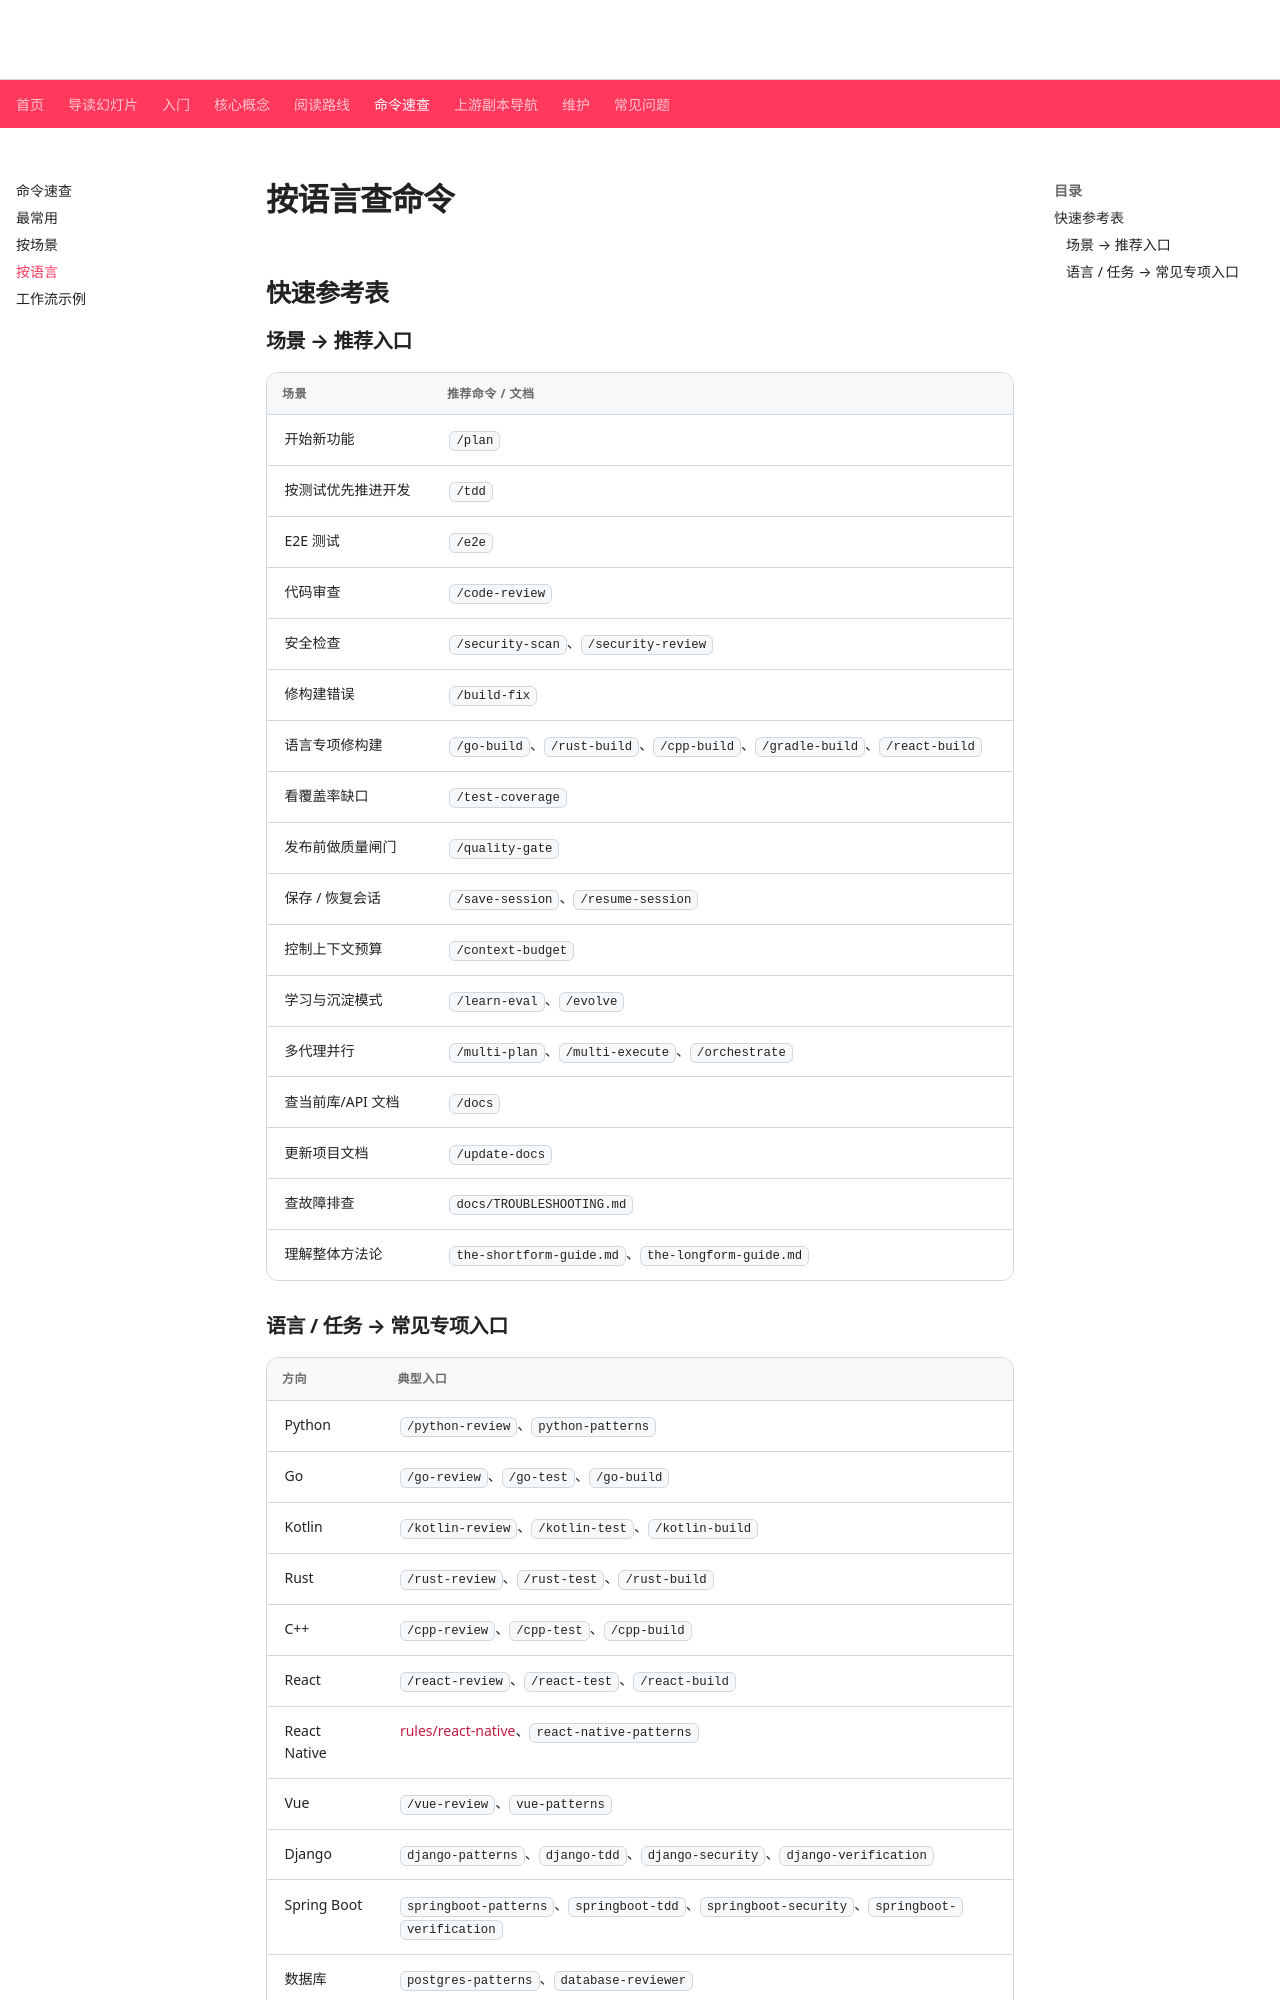

repository: Chasen-Liao/Everything-claude-code-Doc · page: commands/by-language/index.html · generator: mkdocs

# 按语言查命令

## 快速参考表

### 场景 → 推荐入口

| 场景 | 推荐命令 / 文档 |
| ------ | -------------- |
| 开始新功能 | `/plan` |
| 按测试优先推进开发 | `/tdd` |
| E2E 测试 | `/e2e` |
| 代码审查 | `/code-review` |
| 安全检查 | `/security-scan`、`/security-review` |
| 修构建错误 | `/build-fix` |
| 语言专项修构建 | `/go-build`、`/rust-build`、`/cpp-build`、`/gradle-build`、`/react-build` |
| 看覆盖率缺口 | `/test-coverage` |
| 发布前做质量闸门 | `/quality-gate` |
| 保存 / 恢复会话 | `/save-session`、`/resume-session` |
| 控制上下文预算 | `/context-budget` |
| 学习与沉淀模式 | `/learn-eval`、`/evolve` |
| 多代理并行 | `/multi-plan`、`/multi-execute`、`/orchestrate` |
| 查当前库/API 文档 | `/docs` |
| 更新项目文档 | `/update-docs` |
| 查故障排查 | `docs/TROUBLESHOOTING.md` |
| 理解整体方法论 | `the-shortform-guide.md`、`the-longform-guide.md` |
